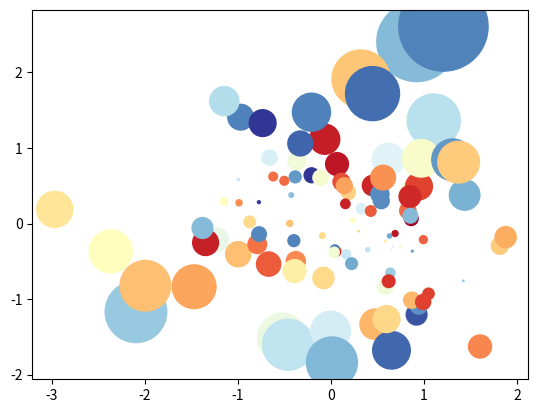

Write Python code to recreate this figure.
import matplotlib.pyplot as plt
import matplotlib as mpl
import numpy as np

a = np.random.randn(100)
b = np.random.randn(100)


# colormap:RdYlBu
# 函数scatter()用于绘制气泡图
plt.scatter(a, b, s=np.power(10*a+20*b, 2),
            c=np.random.rand(100),
            cmap=mpl.cm.RdYlBu,
            marker="o")
"""
函数功能：
二位数据借助气泡大小展示三维数据
调用签名：
plt.scatter(x, y)
参数说明：
x：x轴上的数值
y：y轴上的数值
s：散点标记的大小
c：散点标记的颜色
cmap：将浮点数映射成颜色的颜色映射表
"""

plt.show()
